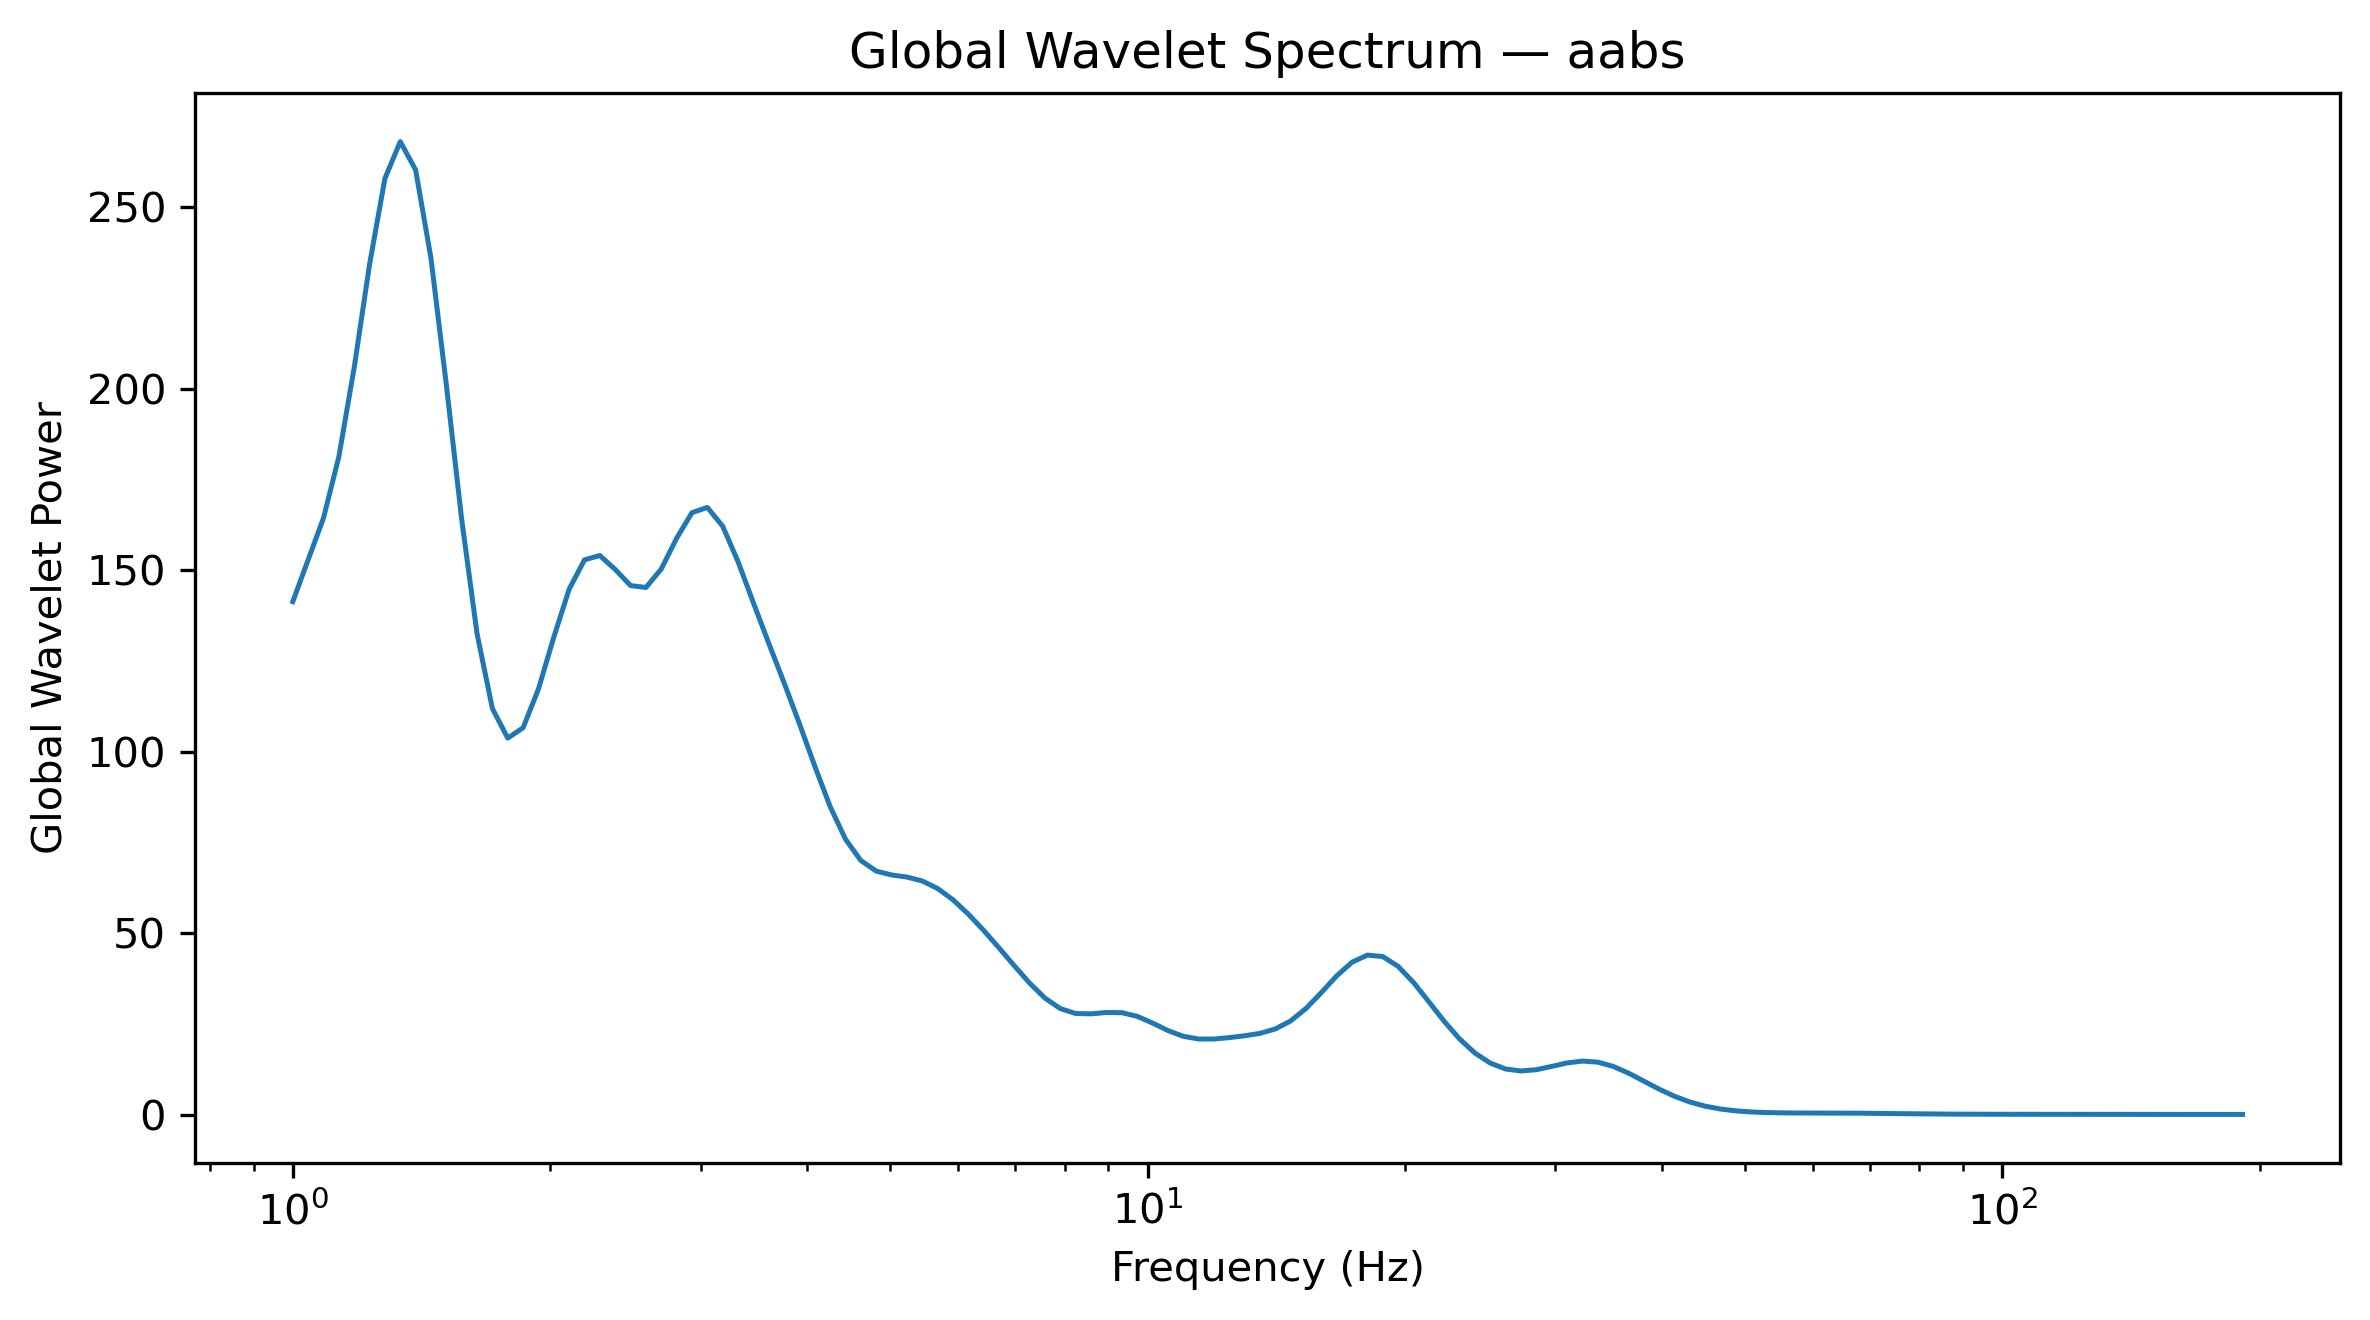

The data file committed next to this chart (first rows):
Frequency_Hz, GlobalWaveletPower, GlobalWaveletAmplitude
1.0, 141.4, 11.89
1.042, 152.9, 12.37
1.086, 164.4, 12.82
1.132, 181.3, 13.47
1.18, 205.9, 14.35
1.23, 234.3, 15.31
1.282, 258, 16.06
1.336, 268.1, 16.37
1.392, 260.3, 16.13
1.451, 236, 15.36
1.512, 201.1, 14.18
1.576, 164, 12.81
1.643, 132.5, 11.51
1.712, 111.9, 10.58
1.784, 103.7, 10.18
1.86, 106.6, 10.32
1.938, 117.3, 10.83
2.02, 131.6, 11.47
2.105, 144.8, 12.03
2.194, 152.9, 12.36
2.287, 154.1, 12.41
2.383, 150.2, 12.26
2.484, 145.8, 12.07
2.589, 145.2, 12.05
2.698, 150.3, 12.26
2.812, 158.8, 12.6
2.931, 165.9, 12.88
3.055, 167.3, 12.94
3.183, 162.1, 12.73
3.318, 152.4, 12.34
3.458, 141, 11.88
3.604, 129.9, 11.4
3.756, 119, 10.91
3.915, 107.7, 10.38
4.08, 96.01, 9.798
4.252, 84.88, 9.213
4.432, 75.87, 8.71
4.619, 70, 8.366
4.814, 67.09, 8.191
5.017, 66.02, 8.125
5.229, 65.45, 8.09
5.45, 64.36, 8.022
5.68, 62.29, 7.893
5.92, 59.18, 7.693
6.17, 55.24, 7.432
6.43, 50.74, 7.123
6.702, 45.92, 6.777
6.985, 40.97, 6.401
7.28, 36.18, 6.015
7.587, 32.06, 5.662
7.908, 29.18, 5.401
8.241, 27.83, 5.275
8.589, 27.74, 5.267
8.952, 28.12, 5.303
9.33, 28.06, 5.297
9.724, 27.05, 5.201
10.13, 25.21, 5.021
10.56, 23.15, 4.811
11.01, 21.55, 4.643
11.47, 20.8, 4.561
... 68 more rows
